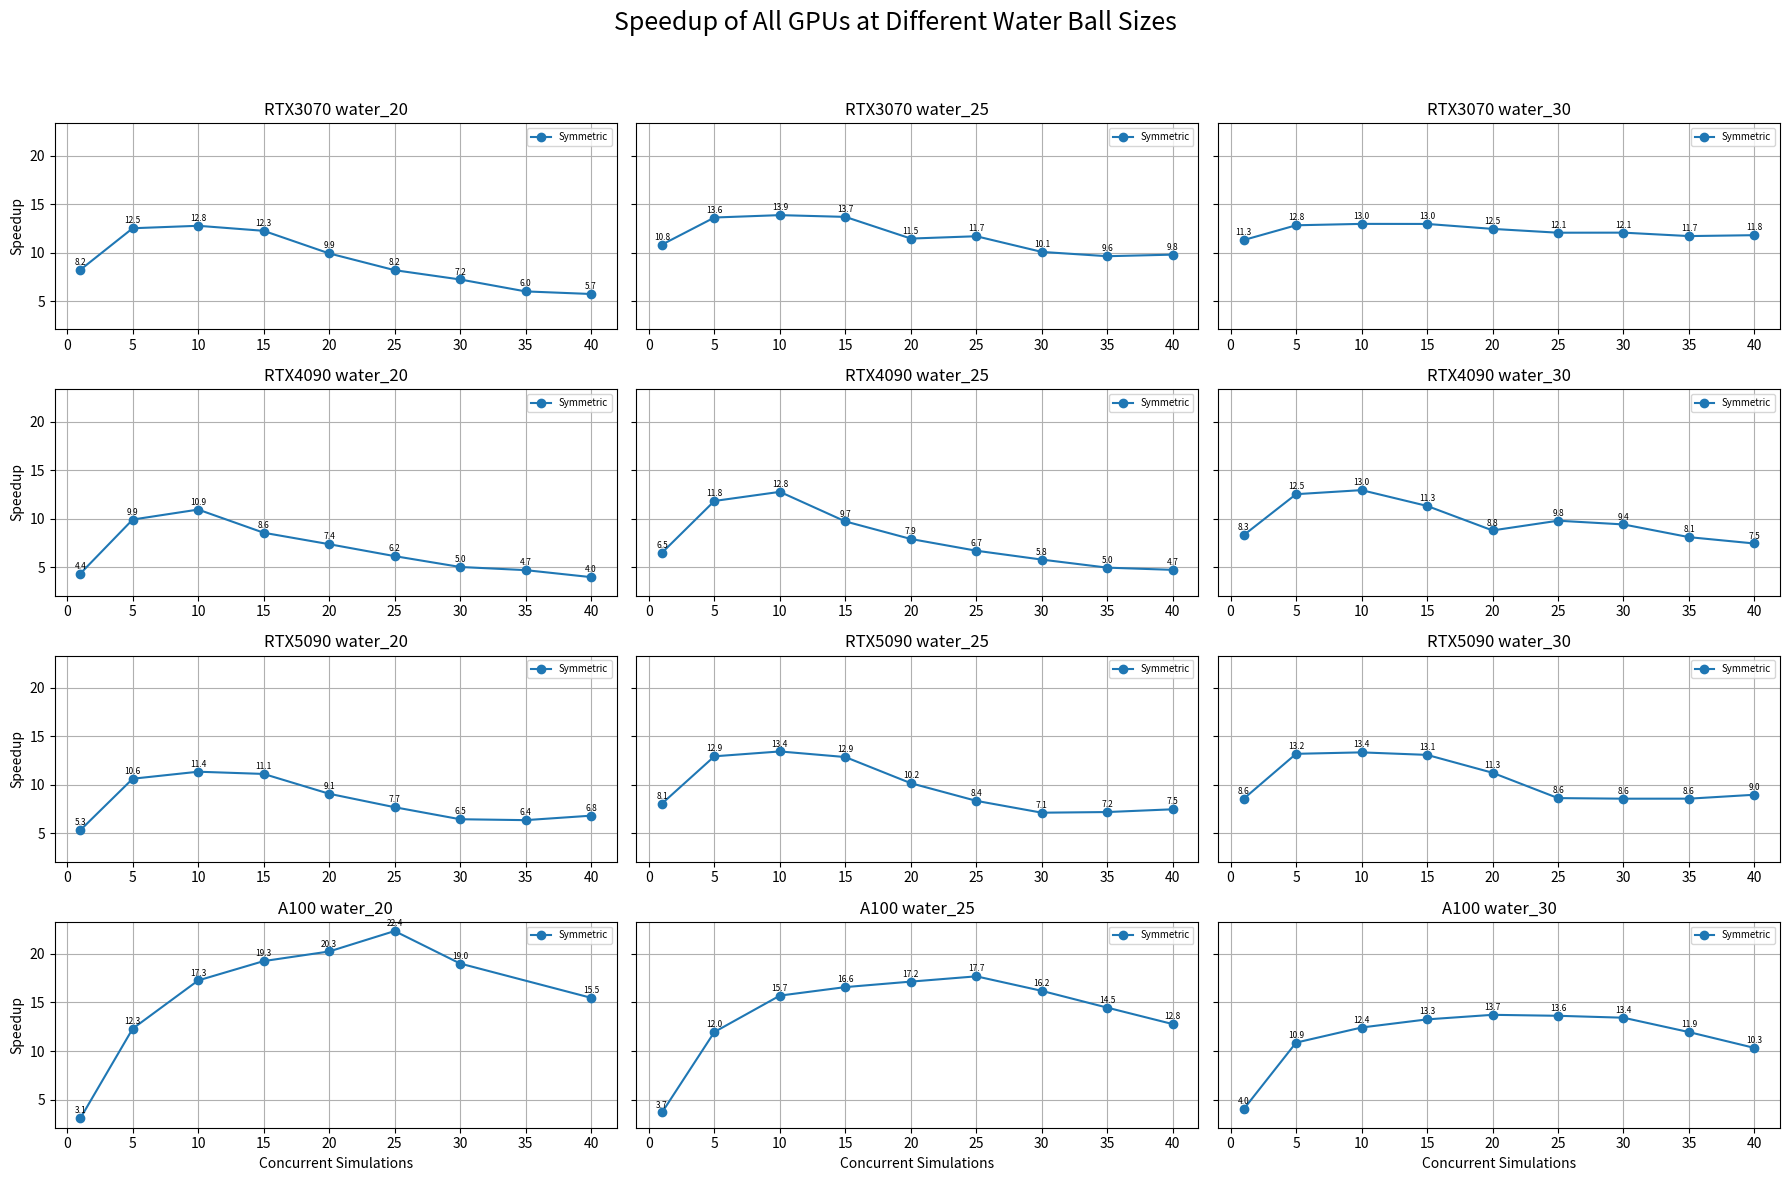

This figure's Python source:
import matplotlib.pyplot as plt

data = {
    "RTX3070": {
        20: {
            "symmetric": [2.15,  7.07, 13.86, 21.67, 35.67, 53.99, 73.37, 103.12, 123.33],
            "triangle": [2.29, 7.81, 15.33, 23.39, 38.38, 58.57, 81.96, 108.60, 128.81],
            "x": [1, 5, 10, 15, 20, 25, 30, 35, 40]
        },
        25: {
            "symmetric": [5.47, 21.75, 42.73, 64.94, 103.48, 126.70, 176.40, 215.27, 241.96],
            "triangle": [5.95, 24.17, 47.84, 71.73, 105.07, 144.22, 191.22, 230.54, 261.30],
            "x": [1, 5, 10, 15, 20, 25, 30, 35, 40]
        },
        30: {
            "symmetric": [15.36, 67.69, 133.87, 200.91, 278.85, 359.94, 431.70, 518.88, 588.33],
            "triangle": [17.11, 75.12, 149.01, 223.31, 306.21, 400.06, 485.84, 562.88, 642.06],
            "x": [1, 5, 10, 15, 20, 25, 30, 35, 40]
        }
    },
    "RTX4090": {
        20: {
            "symmetric": [1.14, 2.50, 4.53, 8.69, 13.44, 20.16, 29.56, 36.88, 49.77],
            "triangle": [1.19, 2.81, 4.86, 9.32, 14.96, 21.77, 32.11, 42.59, 55.41],
            "x": [1, 5, 10, 15, 20, 25, 30, 35, 40]
        },
        25: {
            "symmetric": [2.30, 6.32, 11.71, 23.07, 37.79, 55.75, 77.46, 105.49, 126.36],
            "triangle": [2.48, 6.98, 12.80, 25.77, 41.74, 61.83, 93.31, 109.58, 132.27],
            "x": [1, 5, 10, 15, 20, 25, 30, 35, 40]
        },
        30: {
            "symmetric": [5.42, 17.97, 34.78, 59.67, 102.40, 114.91, 143.51, 194.50, 241.79],
            "triangle": [6.04, 20.15, 38.65, 68.93, 105.89, 135.73, 175.56, 216.12, 257.25],
            "x": [1, 5, 10, 15, 20, 25, 30, 35, 40]
        }
    },
    "RTX5090": {
        20: {
            "symmetric": [0.69, 1.73, 3.24, 4.96, 8.10, 11.95, 17.09, 20.23, 21.56],
            "triangle": [0.72, 1.85, 3.49, 5.41, 8.77, 13.01, 18.18, 21.51, 23.41],
            "x": [1, 5, 10, 15, 20, 25, 30, 35, 40]
        },
        25: {
            "symmetric": [1.42, 4.43, 8.53, 13.37, 22.55, 34.32, 48.23, 55.75, 61.29],
            "triangle": [1.53, 4.94, 9.42, 14.84, 24.93, 37.21, 52.62, 61.00, 67.14],
            "x": [1, 5, 10, 15, 20, 25, 30, 35, 40]
        },
        30: {
            "symmetric": [3.942, 12.797, 25.308, 38.713, 60.070, 97.792, 118.17, 137.84, 150.44],
            "triangle": [3.90, 14.32, 27.85, 42.50, 68.53, 100.93, 130.72, 147.70, 158.46],
            "x": [1, 5, 10, 15, 20, 25, 30, 35, 40]
        }
    },
    "A100": {
        20: {
            "symmetric": [0.824, 1.024, 1.459, 1.962, 2.488, 2.817, 3.976, 6.511],
            "triangle": [0.762, 1.104, 1.637, 2.160, 2.720, 3.373, 4.684, 8.201],
            "x": [1, 5, 10, 15, 20, 25, 30, 40]
        },
        25: {
            "symmetric": [1.432, 2.195, 3.342, 4.748, 6.122, 7.417, 9.723, 12.700, 16.441],
            "triangle": [1.503, 2.644, 4.427, 6.228, 7.880, 9.738, 12.348, 16.640, 21.555],
            "x": [1, 5, 10, 15, 20, 25, 30, 35, 40]
        },
        30: {
            "symmetric": [3.055, 5.638, 9.862, 13.859, 17.846, 22.471, 27.364, 35.880, 47.497],
            "triangle": [3.3968, 7.9428, 14.1236, 20.1772, 26.5501, 33.931, 41.010, 53.699, 66.586],
            "x": [1, 5, 10, 15, 20, 25, 30, 35, 40]
        }
    }
}

def plot_speedup(gpu: str, water_size: int, baseline: float):
    vals_half = data[gpu][water_size]["symmetric"]
    vals_triangle = data[gpu][water_size]["triangle"]
    x = data[gpu][water_size]["x"]

    speedup_half = [baseline / (v / n) for v, n in zip(vals_half, x)]
    speedup_triangle = [baseline / (v / n) for v, n in zip(vals_triangle, x)]

    plt.figure(figsize=(10, 6))
    plt.plot(x, speedup_half, marker='o', linestyle='-', label='Symmetric Rectangular Block')
    plt.plot(x, speedup_triangle, marker='s', linestyle='--', label='Triangle Block')

    for xi, val in zip(x, speedup_half):
        plt.text(xi, val + 0.3, f'{val:.2f}', ha='center', va='bottom', fontsize=8)
    for xi, val in zip(x, speedup_triangle):
        plt.text(xi, val + 0.3, f'{val:.2f}', ha='center', va='bottom', fontsize=8)

    plt.title(f"Speedup for {gpu} at water_{water_size}")
    plt.xlabel("Number of Concurrent Simulations")
    plt.ylabel("Speedup over Original Serial")
    plt.grid(True)
    plt.legend()
    plt.tight_layout()
    plt.show()


def plot_speedup_subplots(gpu: str):
    fig, axs = plt.subplots(1, 3, figsize=(18, 5), sharey=True)

    for idx, water_size in enumerate([20, 25, 30]):
        ax = axs[idx]
        vals_half = data[gpu][water_size]["symmetric"]
        x = data[gpu][water_size]["x"]
        baseline = baseline_times[gpu][water_size]
        speedup_half = [baseline / (v / n) for v, n in zip(vals_half, x)]

        vals_triangle = data[gpu][water_size]["triangle"]
        speedup_triangle = [baseline / (v / n) for v, n in zip(vals_triangle, x)]

        ax.plot(x, speedup_half, marker='o', linestyle='-', label='Symmetric Rectangular Block')
        ax.plot(x, speedup_triangle, marker='s', linestyle='--', label='Triangle Block')

        ax.set_title(f"{gpu} water_{water_size}")
        ax.set_xlabel("Concurrent Simulations")
        if idx == 0:
            ax.set_ylabel("Speedup")
        ax.grid(True)
        ax.legend(fontsize=8)

        for xi, val in zip(x, speedup_half):
            ax.text(xi, val + 0.3, f'{val:.1f}', ha='center', va='bottom', fontsize=7)
        for xi, val in zip(x, speedup_triangle):
            ax.text(xi, val + 0.3, f'{val:.1f}', ha='center', va='bottom', fontsize=7)

    plt.suptitle(f"Speedup of {gpu} across water ball sizes", fontsize=16)
    plt.tight_layout(rect=[0, 0, 1, 0.95])
    plt.show()



baseline_times = {
    "RTX3070": {20: 17.7, 25: 59.26, 30: 173.59},
    "RTX4090": {20: 4.96, 25: 14.96, 30: 45.05},
    "RTX5090": {20: 3.68, 25: 11.47, 30: 33.79},
    "A100": {20: 2.52, 25: 5.25, 30: 12.25}
}
# plot_speedup_subplots("RTX3070")
# plot_speedup_subplots("RTX4090")
# plot_speedup_subplots("RTX5090")
# plot_speedup_subplots("A100")

def plot_all_gpus_all_waterballs():
    gpus = ["RTX3070", "RTX4090", "RTX5090", "A100"]
    water_sizes = [20, 25, 30]

    fig, axs = plt.subplots(len(gpus), len(water_sizes), figsize=(18, 12), sharey=True)

    for row, gpu in enumerate(gpus):
        for col, water_size in enumerate(water_sizes):
            ax = axs[row, col]
            vals_half = data[gpu][water_size]["symmetric"]
            # vals_triangle = data[gpu][water_size]["triangle"]
            x = data[gpu][water_size]["x"]
            baseline = baseline_times[gpu][water_size]

            speedup_half = [baseline / (v / n) for v, n in zip(vals_half, x)]
            # speedup_triangle = [baseline / (v / n) for v, n in zip(vals_triangle, x)]

            ax.plot(x, speedup_half, marker='o', linestyle='-', label='Symmetric')
            # ax.plot(x, speedup_triangle, marker='s', linestyle='--', label='Triangle')

            ax.set_title(f"{gpu} water_{water_size}")

            if col == 0:
                ax.set_ylabel("Speedup")
            if row == len(gpus) - 1:
                ax.set_xlabel("Concurrent Simulations")

            ax.grid(True)
            ax.legend(fontsize=7)

            for xi, val in zip(x, speedup_half):
                ax.text(xi, val + 0.3, f'{val:.1f}', ha='center', va='bottom', fontsize=6)
            # for xi, val in zip(x, speedup_triangle):
            #     ax.text(xi, val + 0.3, f'{val:.1f}', ha='center', va='bottom', fontsize=6)

    plt.suptitle("Speedup of All GPUs at Different Water Ball Sizes", fontsize=18)
    plt.tight_layout(rect=[0, 0, 1, 0.95])
    plt.show()

plot_all_gpus_all_waterballs()
# plot_speedup_by_gpu("RTX3070")


rtx3070_baseline_time_20 = 17.7
rtx3070_baseline_time_25 = 59.26
rtx3070_baseline_time_30 = 173.59
# plot_speedup("RTX3070", 20, rtx3070_baseline_time_20)
# plot_speedup("RTX3070", 25, rtx3070_baseline_time_25)
# plot_speedup("RTX3070", 30, rtx3070_baseline_time_30)

# rtx4090_baseline_time_20 = 4.96
# rtx4090_baseline_time_25 = 14.96
# rtx4090_baseline_time_30 = 45.05
# plot_speedup("RTX4090", 20, rtx4090_baseline_time_20)
# plot_speedup("RTX4090", 25, rtx4090_baseline_time_25)
# plot_speedup("RTX4090", 30, rtx4090_baseline_time_30)



# rtx5090_baseline_time_20 = 3.68
# rtx5090_baseline_time_25 = 11.47
# rtx5090_baseline_time_30 = 33.79
# plot_speedup("RTX5090", 20, rtx5090_baseline_time_20)
# plot_speedup("RTX5090", 25, rtx5090_baseline_time_25)
# plot_speedup("RTX5090", 30, rtx5090_baseline_time_30)



# rtxa100_baseline_time_20 = 2.52
# rtxa100_baseline_time_25 = 5.25
# rtxa100_baseline_time_30 = 12.25

# plot_speedup("A100", 20, rtxa100_baseline_time_20)
# plot_speedup("A100", 25, rtxa100_baseline_time_25)
# plot_speedup("A100", 30, rtxa100_baseline_time_30)

 